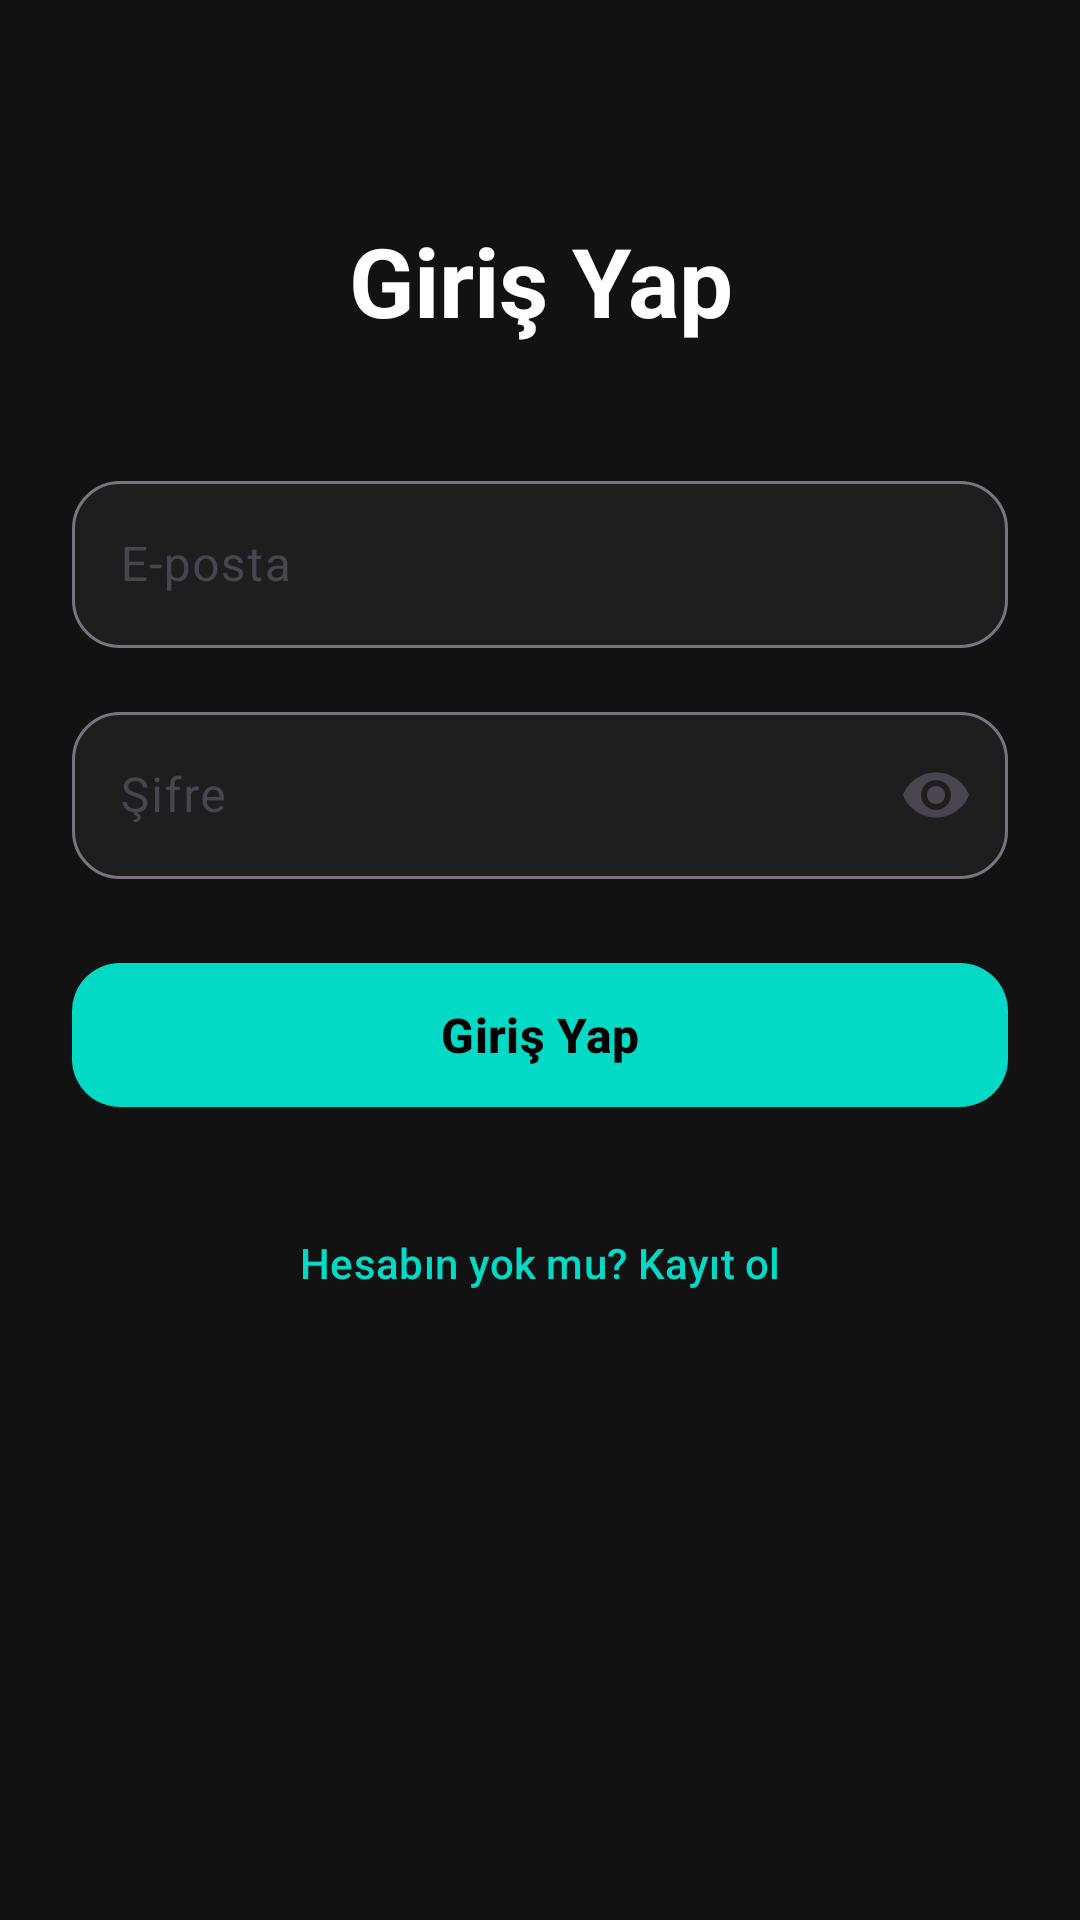

Produce the Android XML layout that renders to this screen, including the resource entries it uses.
<!-- AndroidManifest.xml: application theme Theme.CvController -->
<!-- res/layout/fragment_login.xml -->
<?xml version="1.0" encoding="utf-8"?>
<androidx.constraintlayout.widget.ConstraintLayout
    xmlns:android="http://schemas.android.com/apk/res/android"
    xmlns:app="http://schemas.android.com/apk/res-auto"
    xmlns:tools="http://schemas.android.com/tools"
    android:layout_width="match_parent"
    android:layout_height="match_parent"
    android:background="?attr/colorBackground"
    android:padding="24dp"
    tools:context=".ui.auth.login.LoginFragment">

    <TextView
        android:id="@+id/tvTitle"
        android:layout_width="0dp"
        android:layout_height="wrap_content"
        android:text="Giriş Yap"
        android:textSize="32sp"
        android:textStyle="bold"
        android:textColor="?attr/colorOnBackground"
        android:gravity="center"
        app:layout_constraintTop_toTopOf="parent"
        app:layout_constraintStart_toStartOf="parent"
        app:layout_constraintEnd_toEndOf="parent"
        android:layout_marginTop="48dp" />

    <com.google.android.material.textfield.TextInputLayout
        android:id="@+id/tilEmail"
        android:layout_width="0dp"
        android:layout_height="wrap_content"
        android:layout_marginTop="40dp"
        android:hint="E-posta"
        app:boxCornerRadiusTopStart="16dp"
        app:boxCornerRadiusTopEnd="16dp"
        app:boxCornerRadiusBottomStart="16dp"
        app:boxCornerRadiusBottomEnd="16dp"
        app:boxBackgroundColor="?attr/colorSurface"
        app:hintTextColor="?attr/colorOnSurfaceVariant"
        style="@style/Widget.Material3.TextInputLayout.OutlinedBox"
        app:layout_constraintTop_toBottomOf="@id/tvTitle"
        app:layout_constraintStart_toStartOf="parent"
        app:layout_constraintEnd_toEndOf="parent">

        <com.google.android.material.textfield.TextInputEditText
            android:id="@+id/etEmail"
            android:layout_width="match_parent"
            android:layout_height="wrap_content"
            android:inputType="textEmailAddress"
            android:textColor="?attr/colorOnSurface"
            android:textColorHint="?attr/colorOnSurfaceVariant" />
    </com.google.android.material.textfield.TextInputLayout>

    <com.google.android.material.textfield.TextInputLayout
        android:id="@+id/tilPassword"
        android:layout_width="0dp"
        android:layout_height="wrap_content"
        android:layout_marginTop="16dp"
        android:hint="Şifre"
        app:boxCornerRadiusTopStart="16dp"
        app:boxCornerRadiusTopEnd="16dp"
        app:boxCornerRadiusBottomStart="16dp"
        app:boxCornerRadiusBottomEnd="16dp"
        app:boxBackgroundColor="?attr/colorSurface"
        app:hintTextColor="?attr/colorOnSurfaceVariant"
        style="@style/Widget.Material3.TextInputLayout.OutlinedBox"
        app:endIconMode="password_toggle"
        app:layout_constraintTop_toBottomOf="@id/tilEmail"
        app:layout_constraintStart_toStartOf="parent"
        app:layout_constraintEnd_toEndOf="parent">

        <com.google.android.material.textfield.TextInputEditText
            android:id="@+id/etPassword"
            android:layout_width="match_parent"
            android:layout_height="wrap_content"
            android:inputType="textPassword"
            android:textColor="?attr/colorOnSurface"
            android:textColorHint="?attr/colorOnSurfaceVariant" />
    </com.google.android.material.textfield.TextInputLayout>

    <TextView
        android:id="@+id/tvError"
        android:layout_width="0dp"
        android:layout_height="wrap_content"
        android:layout_marginTop="12dp"
        android:text="Hata mesajı"
        android:textColor="?attr/colorError"
        android:textSize="14sp"
        android:visibility="gone"
        app:layout_constraintTop_toBottomOf="@id/tilPassword"
        app:layout_constraintStart_toStartOf="parent"
        app:layout_constraintEnd_toEndOf="parent"
        tools:visibility="visible" />

    <com.google.android.material.button.MaterialButton
        android:id="@+id/btnLogin"
        android:layout_width="0dp"
        android:layout_height="56dp"
        android:layout_marginTop="24dp"
        android:text="Giriş Yap"
        android:textSize="16sp"
        android:textStyle="bold"
        app:cornerRadius="16dp"
        app:backgroundTint="?attr/colorPrimary"
        app:strokeWidth="0dp"
        app:layout_constraintTop_toBottomOf="@id/tvError"
        app:layout_constraintStart_toStartOf="parent"
        app:layout_constraintEnd_toEndOf="parent" />

    <ProgressBar
        android:id="@+id/progress"
        android:layout_width="wrap_content"
        android:layout_height="wrap_content"
        android:layout_marginTop="16dp"
        android:indeterminateTint="?attr/colorPrimary"
        android:visibility="gone"
        app:layout_constraintTop_toBottomOf="@id/btnLogin"
        app:layout_constraintStart_toStartOf="parent"
        app:layout_constraintEnd_toEndOf="parent"
        tools:visibility="visible" />

    <com.google.android.material.button.MaterialButton
        android:id="@+id/tvGoRegister"
        android:layout_width="wrap_content"
        android:layout_height="wrap_content"
        android:layout_marginTop="24dp"
        android:text="Hesabın yok mu? Kayıt ol"
        android:textColor="?attr/colorPrimary"
        app:backgroundTint="@android:color/transparent"
        app:strokeWidth="0dp"
        style="@style/Widget.Material3.Button.TextButton"
        app:layout_constraintTop_toBottomOf="@id/progress"
        app:layout_constraintStart_toStartOf="parent"
        app:layout_constraintEnd_toEndOf="parent" />

</androidx.constraintlayout.widget.ConstraintLayout>
<!-- resources referenced by this layout -->
<resources>
  <style name="Theme.CvController" parent="Base.Theme.CvController" />
  <style name="Base.Theme.CvController" parent="Theme.Material3.DayNight.NoActionBar">
          
          <item name="android:colorBackground">@color/dark_background</item>
          <item name="colorBackground">@color/dark_background</item>
          <item name="android:windowBackground">@color/dark_background</item>
          
          
          <item name="colorPrimary">@color/dark_primary</item>
          <item name="colorPrimaryVariant">@color/dark_primary_variant</item>
          <item name="colorOnPrimary">@color/dark_on_primary</item>
          
          
          <item name="colorSecondary">@color/dark_secondary</item>
          <item name="colorOnSecondary">@color/dark_on_primary</item>
          
          
          <item name="colorSurface">@color/dark_surface</item>
          <item name="colorSurfaceVariant">@color/dark_surface_variant</item>
          <item name="colorOnSurface">@color/dark_on_surface</item>
          <item name="colorOnBackground">@color/dark_on_background</item>
          
          
          <item name="colorError">@color/dark_error</item>
          <item name="colorOnError">@color/white</item>
          
          
          <item name="android:statusBarColor">@color/dark_background</item>
          <item name="android:windowLightStatusBar" tools:targetApi="m">false</item>
          
          
          <item name="android:navigationBarColor">@color/dark_background</item>
          <item name="android:windowLightNavigationBar" tools:targetApi="o">false</item>
      </style>
  <color name="dark_background">#121212</color>
  <color name="dark_primary">#03DAC6</color>
  <color name="dark_primary_variant">#018786</color>
  <color name="dark_on_primary">#000000</color>
  <color name="dark_secondary">#03DAC6</color>
  <color name="dark_surface">#1E1E1E</color>
  <color name="dark_surface_variant">#2C2C2C</color>
  <color name="dark_on_surface">#E0E0E0</color>
  <color name="dark_on_background">#FFFFFF</color>
  <color name="dark_error">#CF6679</color>
  <color name="white">#FFFFFF</color>
</resources>
